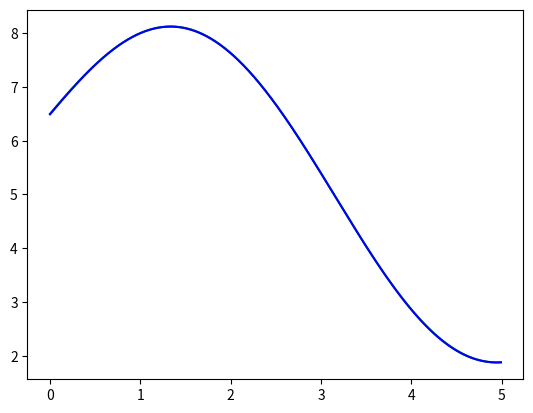

Recreate this plot in Python.
# -*- coding: utf-8 -*-

import matplotlib.pyplot as plt
import numpy as np
import math as m
from scipy import integrate
from scipy.integrate import odeint


a, b = 0, 5
n = 5

m1, m2, m3, m4, m5 = 2, 1, 1.5, 0.5, 5
k1, k2, k3 = 2., 1., 4.
q1, q2, q3 = 2., 1., 4.
p1, p2, p3 = 2., 1., 4.
alfa1, alfa2 = 1, 1

c = []

# i >= 1

def u(x): #, m1, m2, m3, m4, m5):
    return m1 * m.sin(m2 * x) + m3 * m.cos(m4 * x) + m5

def k(x): #, k1, k2, k3):
    return k1 * m.sin(k2 * x) + k3

def der1_k(x): #, k1, k2, k3):
    return k1 * k2 * m.cos(k2 * x)

def q(x): # , q1, q2, q3):
    return q1 * m.cos(q2 * x) + q3

def p(x): #, p1, p2, p3):
    return p1 * m.cos(p2 * x) + p3

def u_derivative_1(x):
    return m1*m2*m.cos(m2*x) - m3*m4*m.sin(m4*x)

def u_derivative_2(x):
    return - m1*m2*m2*m.sin(m2*x) - m3*m4*m4*m.cos(m4*x)


# left part
def f(x):
    return - der1_k(x) * u_derivative_1(x) - k(x) * u_derivative_2(x) + p(x) * u_derivative_1(x) + q(x) * u(x)

myu1 = - k(a)*u_derivative_1(a) + alfa1 * u(a)

myu2 = k(b)*u_derivative_1(b) + alfa2 * u(b)

print("mu: ", myu1, myu2)

# зведення задачі до однорідних умов v = u - psi
# psi = A*x + B

A = (alfa2 * myu1 - alfa1 * myu2) / (alfa2*(-k(a)+a*alfa1) - alfa1*(k(b)+b*alfa2))
B = (myu2 - A*(k(b) + b * alfa2)) / alfa2

def psi(x):
    return A * x + B

def v(x):
    return u(x) - psi(x)

_A = k(b) * (b-a) / (2*k(b) + alfa2*(b-a)) + b
_B = a - k(a) * (b-a) / (2*k(a) + alfa1*(b-a))

def phi_i(i, x):
    if i == 1:
        return m.pow(x - a, 2) * (x - _A)
    if i == 2:
        return m.pow(b - x, 2) * (_B - x)
    return m.pow(x - a, 2) * m.pow(b - x, i-1)

def der1_phi_i(i, x):
    if i == 1:
        return m.pow(x - a, 2) + 2 * (x - a) * (x - _A)
    if i == 2:
        return - m.pow(b - x, 2) - 2 * (b - x) * (_B - x)
    return 2 * (x - a) * m.pow(b - x, i - 1) - (i - 1) * m.pow(x - a, 2) * m.pow(b - x, i - 2)

def der2_phi_i(i, x):
    if i == 1:
        return 2 * (x - a) + 2 * (x - _A) + 2 * (x - a)
    if i == 2:
        return 2 * (b - x) + 2 * (b - x) + 2 * (_B - x)
    return 2 * m.pow(b-x, i-1) - 2*(i-1)*(x-a)*m.pow(b-x,i-2) + (i-1)*(i-2)*(x-a)*(x-a)*m.pow(b-x,i-3) - 2*(i-1)*(x-a)*m.pow(b-x, i-2)

# Au = (-k(x)*u`)` + p(x)*u` + q(x)*u

def A_phi(phi_i, i, x):
    return - der1_k(x)*der1_phi_i(i,x) \
           - k(x)*der2_phi_i(i,x) \
           + p(x)*der1_phi_i(i,x) \
           + q(x)*phi_i(i, x)

def Au(u, x):
    return - der1_k(x)*u_derivative_1(x) - k(x)*u_derivative_2(x) + p(x)*u_derivative_1(x) + q(x)*u(x)

v_derivative_1 = lambda x: u_derivative_1(x) - A
v_derivative_2 = lambda x: u_derivative_2(x)

def Av(v, x):
    return - der1_k(x)*v_derivative_1(x) - k(x)*v_derivative_2(x) + p(x)*v_derivative_1(x) + q(x)*v(x)

# x = 3
matrixA=[
        [
            (integrate.quad(lambda x: A_phi(phi_i, j + 1, x) * phi_i(i + 1, x), a, b))[0]
            for j in range(n)
        ] for i in range(n)
    ]

b_array=[
    (integrate.quad(lambda x: Av(v, x) * phi_i(j+1, x), a, b))[0] for j in range(n)
    ]

def my_print(matrix):
    for row in matrix:
        print([round(value, 3) for value in row])

c = np.linalg.solve(np.array(matrixA), np.array(b_array))
my_print(matrixA)
print("c:", c)

approximate_v = lambda x: sum([c[i] * phi_i(i + 1, x) for i in range(n)])
approximate_u = lambda x: approximate_v(x) + psi(x)

x_i = np.arange(a, b, 0.01)
# y_u = []
y_v = []
y_apr_i = []

def fill_y_i():
    for i in x_i:
        y_v.append(v(i) + psi(i))
        # y_u.append(u(i))
        y_apr_i.append(approximate_u(i))

fill_y_i()
# plt.plot(x_i, y_u, 'r')
plt.plot(x_i, y_v, 'g')
plt.plot(x_i, y_apr_i, 'b')
plt.show()

res, _ = integrate.quad(u_derivative_1, 0, m.pi/4)
print(res)